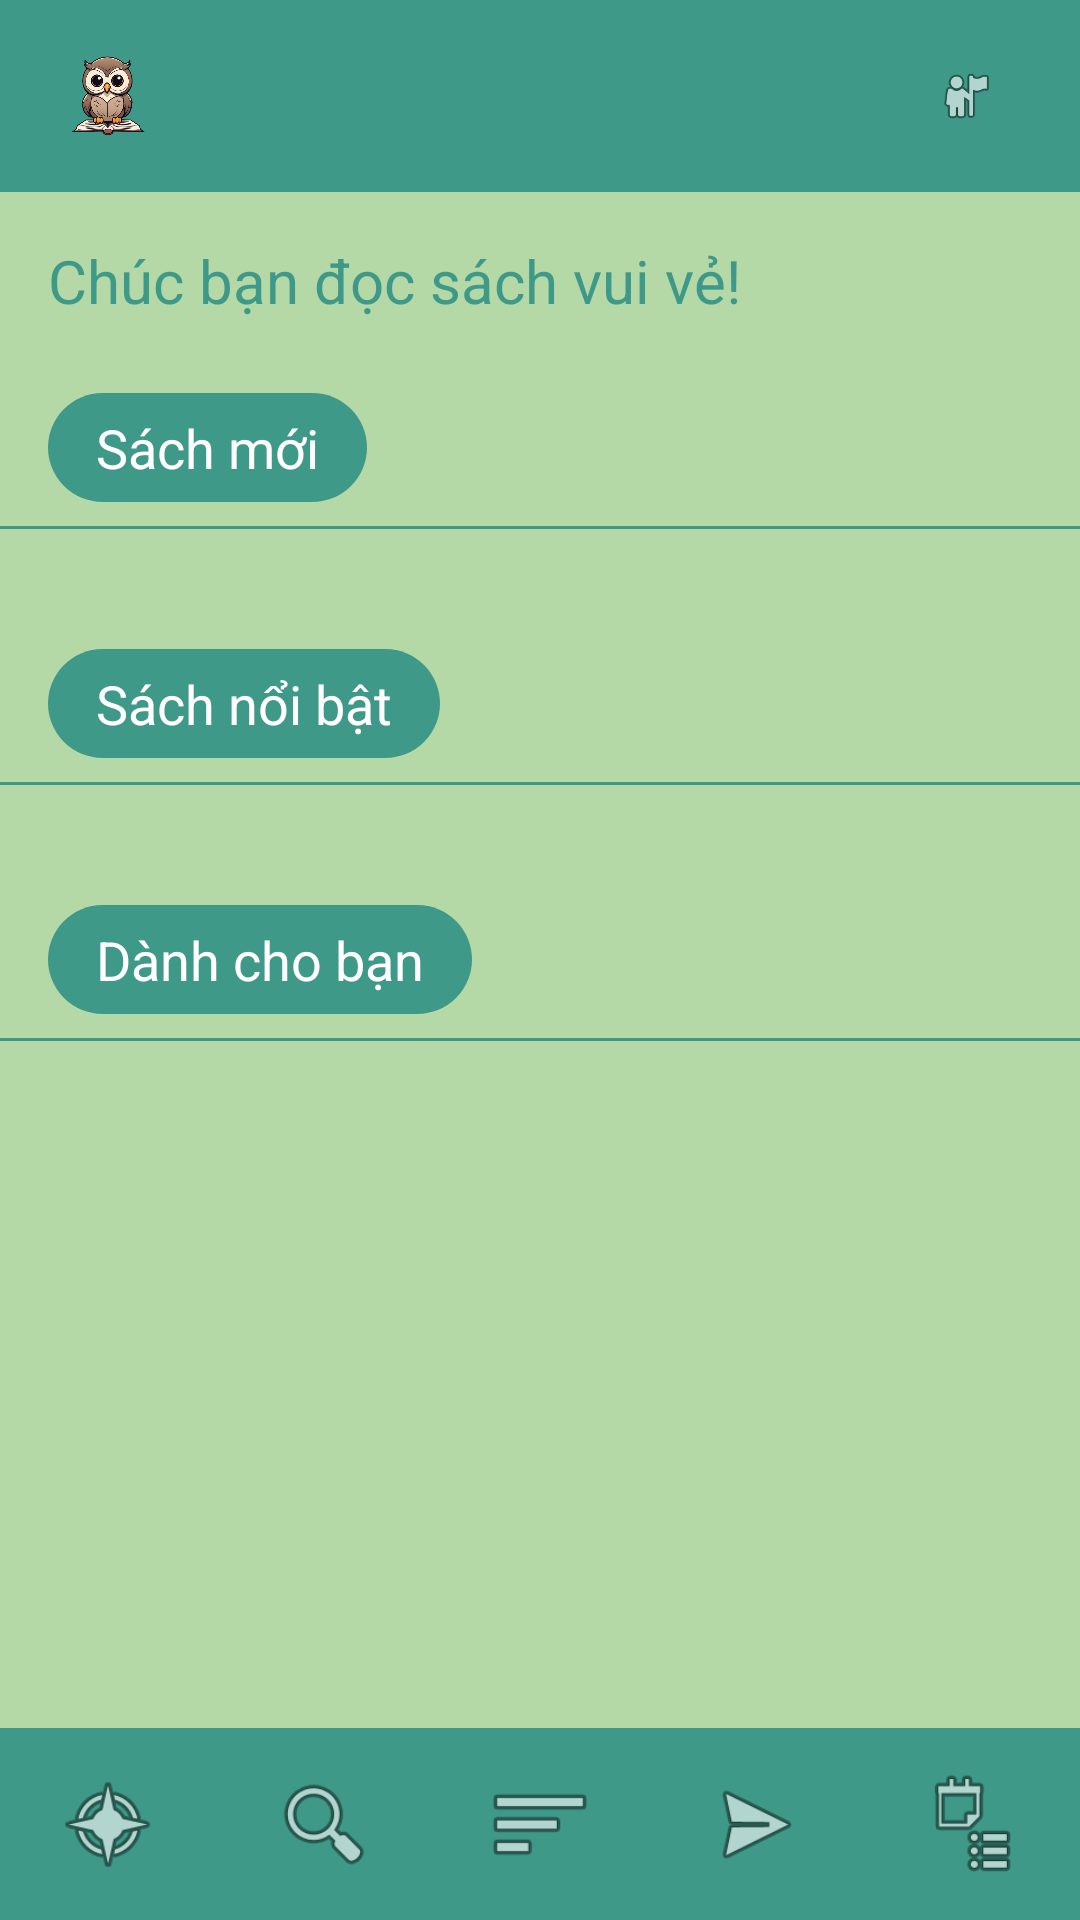

Produce the Android XML layout that renders to this screen, including the resource entries it uses.
<!-- AndroidManifest.xml: application theme AppTheme -->
<!-- res/layout/activity_home.xml -->
<?xml version="1.0" encoding="utf-8"?>
<RelativeLayout xmlns:android="http://schemas.android.com/apk/res/android"
    android:layout_width="match_parent"
    android:layout_height="match_parent"
    android:background="@color/backgroundColor">

    <RelativeLayout
        android:id="@+id/headerLayout"
        android:layout_width="match_parent"
        android:layout_height="64dp"
        android:background="@color/colorPrimary"
        android:padding="12dp">

        <ImageView
            android:id="@+id/imgLogo"
            android:layout_width="48dp"
            android:layout_height="48dp"
            android:layout_alignParentStart="true"
            android:layout_centerVertical="true"
            android:src="@drawable/owl_logo" />

        <ImageView
            android:id="@+id/imgProfile"
            android:layout_width="wrap_content"
            android:layout_height="wrap_content"
            android:layout_alignParentEnd="true"
            android:layout_centerVertical="true"
            android:layout_marginEnd="0dp"
            android:background="@drawable/circle_background"
            android:padding="10dp"
            android:src="@android:drawable/ic_menu_myplaces" />
    </RelativeLayout>

    <TextView
        android:id="@+id/tvWelcome"
        android:layout_width="wrap_content"
        android:layout_height="wrap_content"
        android:layout_below="@id/headerLayout"
        android:layout_marginStart="16dp"
        android:layout_marginTop="16dp"
        android:text="Chúc bạn đọc sách vui vẻ!"
        android:textColor="@color/teal"
        android:textSize="20sp" />

    <ScrollView
        android:layout_width="match_parent"
        android:layout_height="match_parent"
        android:layout_above="@id/bottomNavigation"
        android:layout_below="@id/tvWelcome"
        android:layout_marginTop="8dp">

        <LinearLayout
            android:layout_width="match_parent"
            android:layout_height="wrap_content"
            android:orientation="vertical">

            
            <TextView
                android:layout_width="wrap_content"
                android:layout_height="wrap_content"
                android:layout_marginStart="16dp"
                android:layout_marginTop="16dp"
                android:background="@drawable/rounded_button"
                android:paddingStart="16dp"
                android:paddingTop="6dp"
                android:paddingEnd="16dp"
                android:paddingBottom="6dp"
                android:text="Sách mới"
                android:textColor="@color/white"
                android:textSize="18sp" />

            <View
                android:layout_width="match_parent"
                android:layout_height="1dp"
                android:layout_marginTop="8dp"
                android:background="@color/teal" />

            <HorizontalScrollView
                android:layout_width="match_parent"
                android:layout_height="wrap_content"
                android:scrollbars="none">

                <LinearLayout
                    android:id="@+id/newBooksContainer"
                    android:layout_width="wrap_content"
                    android:layout_height="wrap_content"
                    android:orientation="horizontal"
                    android:padding="12dp" />
            </HorizontalScrollView>

            
            <TextView
                android:layout_width="wrap_content"
                android:layout_height="wrap_content"
                android:layout_marginStart="16dp"
                android:layout_marginTop="16dp"
                android:background="@drawable/rounded_button"
                android:paddingStart="16dp"
                android:paddingTop="6dp"
                android:paddingEnd="16dp"
                android:paddingBottom="6dp"
                android:text="Sách nổi bật"
                android:textColor="@color/white"
                android:textSize="18sp" />

            <View
                android:layout_width="match_parent"
                android:layout_height="1dp"
                android:layout_marginTop="8dp"
                android:background="@color/teal" />

            <HorizontalScrollView
                android:layout_width="match_parent"
                android:layout_height="wrap_content"
                android:scrollbars="none">

                <LinearLayout
                    android:id="@+id/popularBooksContainer"
                    android:layout_width="wrap_content"
                    android:layout_height="wrap_content"
                    android:orientation="horizontal"
                    android:padding="12dp" />
            </HorizontalScrollView>

            
            <TextView
                android:layout_width="wrap_content"
                android:layout_height="wrap_content"
                android:layout_marginStart="16dp"
                android:layout_marginTop="16dp"
                android:background="@drawable/rounded_button"
                android:paddingStart="16dp"
                android:paddingTop="6dp"
                android:paddingEnd="16dp"
                android:paddingBottom="6dp"
                android:text="Dành cho bạn"
                android:textColor="@color/white"
                android:textSize="18sp" />

            <View
                android:layout_width="match_parent"
                android:layout_height="1dp"
                android:layout_marginTop="8dp"
                android:background="@color/teal" />

            <HorizontalScrollView
                android:layout_width="match_parent"
                android:layout_height="wrap_content"
                android:scrollbars="none">

                <LinearLayout
                    android:id="@+id/recommendedBooksContainer"
                    android:layout_width="wrap_content"
                    android:layout_height="wrap_content"
                    android:orientation="horizontal"
                    android:padding="12dp" />
            </HorizontalScrollView>
        </LinearLayout>
    </ScrollView>

    <LinearLayout
        android:id="@+id/bottomNavigation"
        android:layout_width="match_parent"
        android:layout_height="64dp"
        android:layout_alignParentBottom="true"
        android:background="@color/colorPrimary"
        android:orientation="horizontal">

        <ImageView
            android:id="@+id/navHome"
            android:layout_width="0dp"
            android:layout_height="match_parent"
            android:layout_weight="1"
            android:padding="14dp"
            android:src="@android:drawable/ic_menu_compass" />

        <ImageView
            android:id="@+id/navSearch"
            android:layout_width="0dp"
            android:layout_height="match_parent"
            android:layout_weight="1"
            android:padding="14dp"
            android:src="@android:drawable/ic_menu_search" />

        <ImageView
            android:id="@+id/navLibrary"
            android:layout_width="0dp"
            android:layout_height="match_parent"
            android:layout_weight="1"
            android:padding="14dp"
            android:src="@android:drawable/ic_menu_sort_by_size" />

        <ImageView
            android:id="@+id/navChat"
            android:layout_width="0dp"
            android:layout_height="match_parent"
            android:layout_weight="1"
            android:padding="14dp"
            android:src="@android:drawable/ic_menu_send" />

        <ImageView
            android:id="@+id/navCart"
            android:layout_width="0dp"
            android:layout_height="match_parent"
            android:layout_weight="1"
            android:padding="14dp"
            android:src="@android:drawable/ic_menu_agenda" />
    </LinearLayout>
</RelativeLayout>
<!-- resources referenced by this layout -->
<resources>
  <color name="backgroundColor">#B5D8A7</color>
  <color name="colorPrimary">#3F9988</color>
  <color name="teal">#3F9988</color>
  <color name="white">#FFFFFF</color>
  <!-- drawable owl_logo: png bitmap (drawable, 159108 bytes) -->
  <!-- drawable rounded_button (drawable) -->
  <?xml version="1.0" encoding="utf-8"?>
  <shape xmlns:android="http://schemas.android.com/apk/res/android"
      android:shape="rectangle">
      <solid android:color="#3F9988" />
      <corners android:radius="25dp" />
  </shape>
  <style name="AppTheme" parent="Theme.AppCompat.Light.NoActionBar">
          
          <item name="colorPrimary">@color/colorPrimary</item>
          <item name="colorPrimaryDark">@color/colorPrimaryDark</item>
          <item name="colorAccent">@color/colorAccent</item>
          <item name="android:windowBackground">@color/backgroundColor</item>
      </style>
  <color name="colorPrimaryDark">#3F9988</color>
  <color name="colorAccent">#3F9988</color>
</resources>
